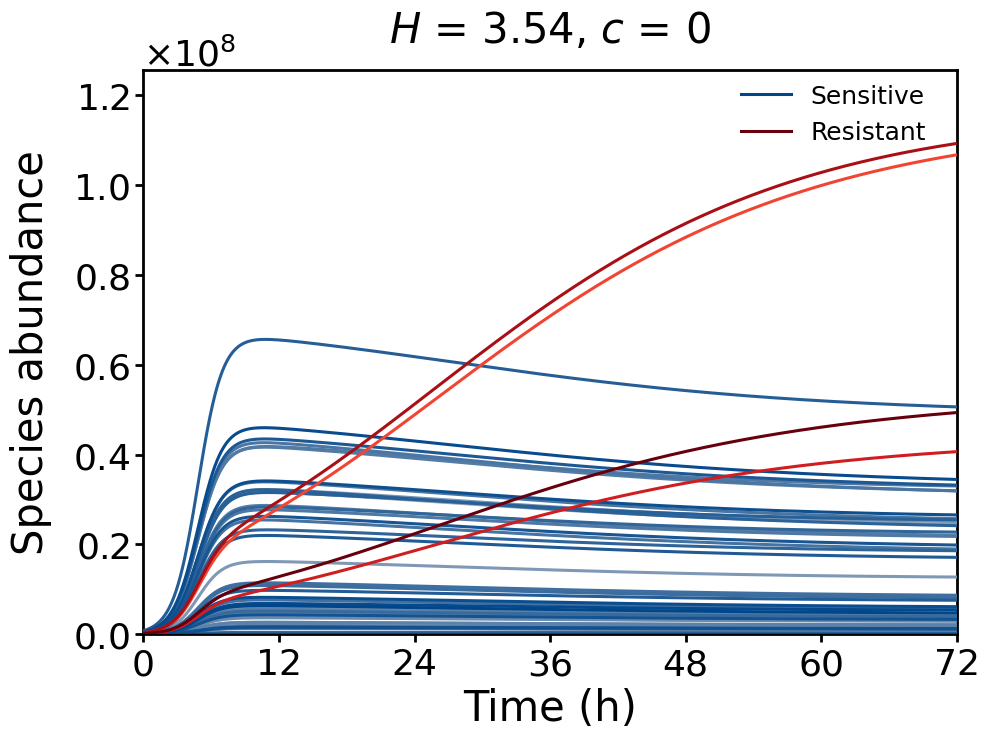
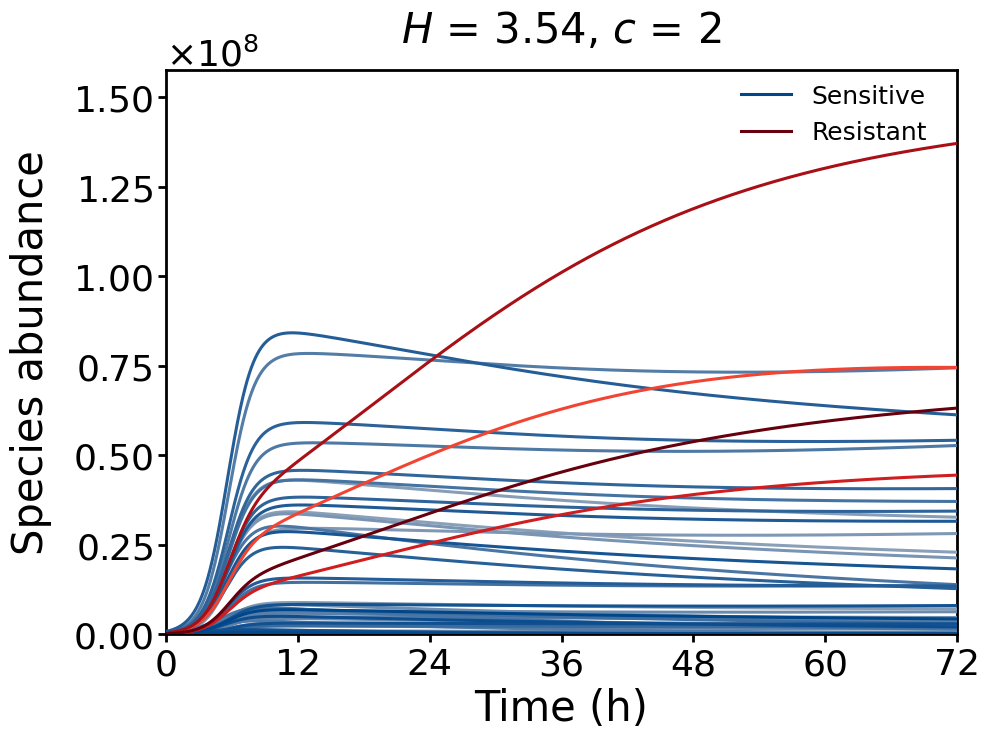
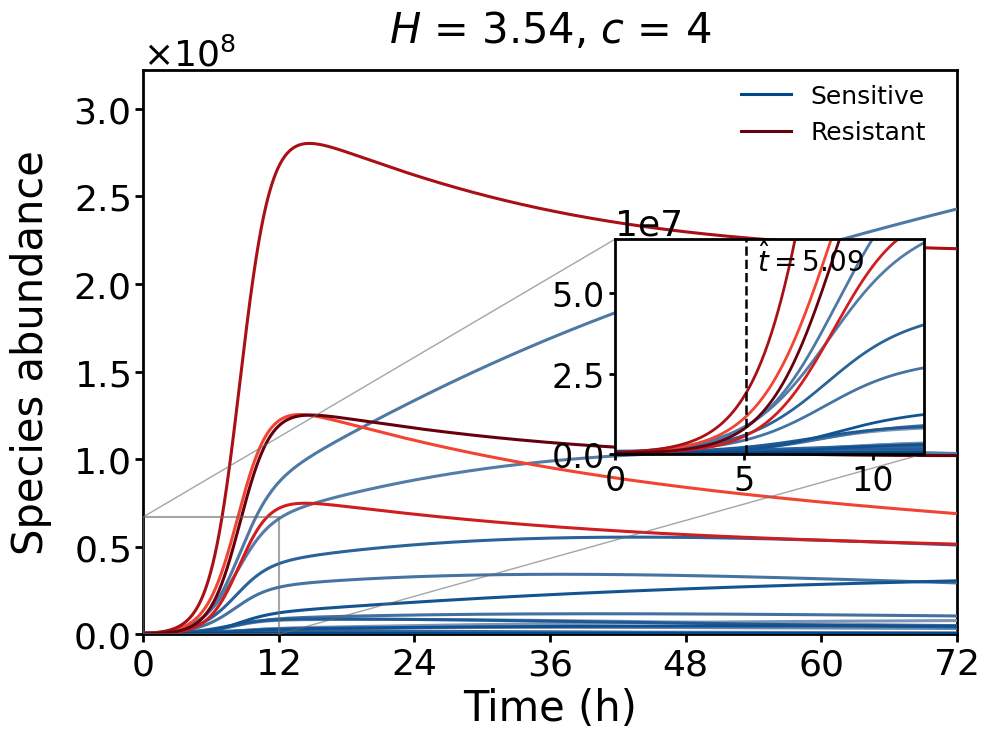
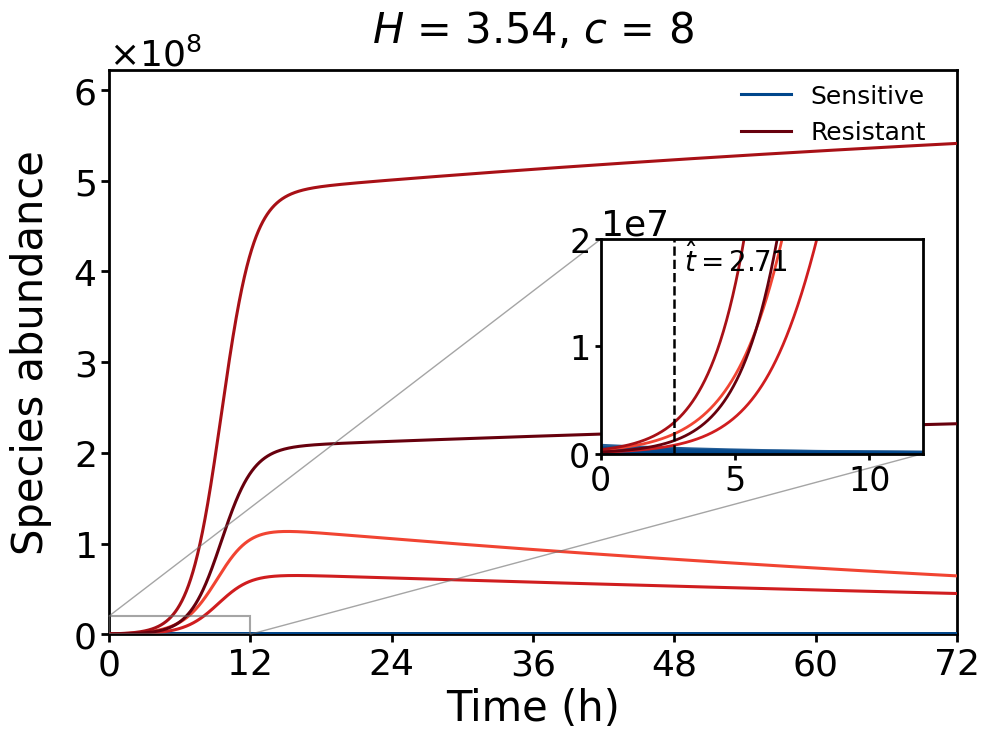

Write the Python code that produced these figures, in order.
import numpy as np
import matplotlib.pyplot as plt
from scipy.integrate import odeint
import matplotlib.ticker as ticker
from matplotlib import rcParams
import matplotlib.colors as mcolors
import os
import warnings

# Ignore warnings
warnings.filterwarnings("ignore")

# ==========================================
# === 0. User-controllable parameters (Vertical line and text positions) ===
# ==========================================
ANNOT_POS_CONFIG = {
    0: {"offset_x": 0.5, "y_ratio": 0.85}, 
    2: {"offset_x": 0.5, "y_ratio": 0.85}, 
    4: {"offset_x": 0.5, "y_ratio": 0.85}, 
    8: {"offset_x": 0.5, "y_ratio": 0.85}, 
}
persist_hours = 0.0      # 0.0 = No persistence required (earliest intersection); change to 0.5 or 1.0 to avoid transient crossings

# ==========================================
# === 0.1 Global Size and Layout Control ===
# ==========================================
# Canvas size
FIG_WIDTH = 10         # Canvas width
FIG_HEIGHT = 7.5       # Canvas height

# Font sizes
FONT_TITLE = 30        # Main title font size
FONT_LABEL = 30        # X/Y axis label font size
FONT_TICK = 26         # X/Y axis tick number font size
FONT_OFFSET = 26       # Y axis top-left scientific notation font size
FONT_LEGEND = 18       # Legend font size
LEGEND_BBOX_X = 0.99   # Legend horizontal position
LEGEND_BBOX_Y = 1.015  # Legend vertical position
FONT_INSET_TICK = 24   # Inset plot tick number font size
FONT_INSET_OFFSET = 22 # Inset plot scientific notation font size
FONT_INSET_TEXT = 20   # Inset plot text font size

# Line and tick control
LINE_AXES = 2.0        
TICK_LENGTH_MAIN = 6.0 
TICK_LENGTH_INSET = 4.0
LINE_PLOT_MAIN = 2.2   
LINE_PLOT_INSET = 2.0  
LINE_VLINE = 1.8       
LINE_ZOOM_BOX = 1.5    

# Padding control
PAD_TITLE = 20         
PAD_YLABEL = 15        

# ==========================================
# === 1. Global Plot Style Settings ===
# ==========================================
config = {
    "font.family": 'sans-serif',
    "font.sans-serif": ['Arial'],
    "font.weight": "normal",
    "axes.labelweight": "normal",
    "axes.titleweight": "normal",
    "mathtext.fontset": 'custom',
    "mathtext.rm": 'Arial',
    "mathtext.it": 'Arial:italic',
    "mathtext.bf": 'Arial:bold',
    "axes.linewidth": LINE_AXES,
    "xtick.major.width": LINE_AXES,
    "ytick.major.width": LINE_AXES,
    "xtick.major.size": TICK_LENGTH_MAIN,
    "ytick.major.size": TICK_LENGTH_MAIN,
    "xtick.direction": 'out',
    "ytick.direction": 'out',
    "xtick.labelsize": FONT_TICK,
    "ytick.labelsize": FONT_TICK,
    "axes.labelsize": FONT_LABEL,
    "figure.figsize": (FIG_WIDTH, FIG_HEIGHT),
    "axes.unicode_minus": False
}
rcParams.update(config)

# ==============================================================================
# === 2. Core Module: Strict Stratified Logic to Find H ===
# ==============================================================================
target_min, target_max = 3.49, 4.01
i_min, i_max = 29, 50
j_min, j_max = 4, 5

S0_total = 1e7
R0_total = 1e6

S0_final, R0_final = None, None
num_S, num_R, H_final = 0, 0, 0

np.random.seed(42) 
while True:
    i = np.random.randint(i_min, i_max + 1)
    j = np.random.randint(j_min, j_max + 1)
    s_props = np.random.dirichlet(np.ones(i) * 0.5) 
    S_candidates = s_props * S0_total
    r_props = np.random.dirichlet(np.ones(j) * 0.5)
    R_candidates = r_props * R0_total
    all_pop = np.concatenate([S_candidates, R_candidates])
    total_pop = np.sum(all_pop) 
    p = all_pop / total_pop
    H_calc = -np.sum(p * np.log(p))
    if target_min <= H_calc <= target_max:
        S0_final, R0_final = S_candidates, R_candidates
        num_S, num_R, H_final = i, j, H_calc
        break

S0, R0 = S0_final, R0_final
np.random.seed(888)  

# === 3. Biological Parameters ===
K_cap, d, Vsmin, Vrmin = 1e9, 0.07, -0.1, -0.1
DELTA_MIN, DELTA_MAX, GAMMA_IB_CAP, EPS = 0.02, 0.12, 1.40, 1e-6

gamma_intra = np.random.uniform(0.95, 1.05)
gamma_ia = gamma_jb = gamma_intra
gamma_ja = np.random.uniform(0.80, 1.20)
delta = np.random.uniform(DELTA_MIN, DELTA_MAX)
gamma_ib = min(gamma_ja + delta, GAMMA_IB_CAP)
if gamma_ib <= gamma_ja: gamma_ib = gamma_ja + EPS

Vsmax = np.random.uniform(0.98, 1.0, num_S)
Vrmax = np.random.uniform(0.89, 0.90, num_R)
MICs = np.random.uniform(2.0, 8.0, num_S)
Ks = np.random.uniform(4.0, 6.0, num_S)
MICr = np.random.uniform(64.0, 256.0, num_R)
Kr = np.random.uniform(1.0, 2.0, num_R)

total_time = 72
c_values = [0, 2, 4, 8] 
t_span = np.linspace(0, total_time, 5000)

# === 4. Define ODE Equations ===
def bacteria_growth(y, t, c):
    S, R = y[:num_S], y[num_S:]
    total_S, total_R = np.sum(S), np.sum(R)
    comp_s = 1 - (gamma_ia * total_S + gamma_ja * total_R) / K_cap
    comp_r = 1 - (gamma_ib * total_S + gamma_jb * total_R) / K_cap
    Vs_rate = Vsmax - ((Vsmax - Vsmin) * (c / MICs) ** Ks) / ((c / MICs) ** Ks - (Vsmin / Vsmax))
    Vr_rate = Vrmax - ((Vrmax - Vrmin) * (c / MICr) ** Kr) / ((c / MICr) ** Kr - (Vrmin / Vrmax))
    return np.concatenate([Vs_rate * S * comp_s - d * S, Vr_rate * R * comp_r - d * R])

# === 5. Color Mapping ===
lancet_red = '#ED0000' 
colors_r = plt.cm.Reds(np.linspace(0.6, 1.0, num_R)) if num_R > 1 else [lancet_red]
colors_s = mcolors.LinearSegmentedColormap.from_list("LG", ['#ADB6C4', '#00468B'])(np.linspace(0.2, 1.0, num_S))

output_dir = "./results_dynamics"
if not os.path.exists(output_dir): os.makedirs(output_dir)

# === 7. Loop Simulation and Plotting ===
for c in c_values:
    y0 = np.concatenate([S0, R0])
    solution = odeint(bacteria_growth, y0, t_span, args=(c,))
    total_S_curve = np.sum(solution[:, :num_S], axis=1)
    total_R_curve = np.sum(solution[:, num_S:], axis=1)
    diff = total_R_curve - total_S_curve
    idx = np.where((diff[:-1] <= 0) & (diff[1:] > 0))[0] + 1
    t_cross, y_cross = None, None
    for i in idx:
        t_cross = t_span[i-1] - diff[i-1] * (t_span[i] - t_span[i-1]) / (diff[i] - diff[i-1])
        y_cross = total_R_curve[i-1] + (total_R_curve[i] - total_R_curve[i-1]) * (t_cross - t_span[i-1]) / (t_span[i] - t_span[i-1])
        break

    y_top_limit = min(K_cap * 1.2, max(100, np.max(solution) * 1.15))
    fig, ax = plt.subplots()
    
    # --- Main plot ---
    for k in range(num_S): ax.plot(t_span, solution[:, k], color=colors_s[k], linewidth=LINE_PLOT_MAIN, zorder=5)
    for k in range(num_R): ax.plot(t_span, solution[:, num_S + k], color=colors_r[k], linewidth=LINE_PLOT_MAIN, zorder=10)

    # Add invisible proxy lines for legends (using the darkest color at the end of the array)
    ax.plot([], [], color=colors_s[-1], linewidth=LINE_PLOT_MAIN, label='Sensitive')
    ax.plot([], [], color=colors_r[-1], linewidth=LINE_PLOT_MAIN, label='Resistant')

    ax.set_xlim(0, 72); ax.set_ylim(0, y_top_limit); ax.set_xticks(np.arange(0, 73, 12))
    ax.set_xlabel("Time (h)"); ax.set_ylabel("Species abundance", labelpad=PAD_YLABEL)
    ax.set_title(rf"$H$ = {H_final:.2f}, $c$ = {c}", fontsize=FONT_TITLE, pad=PAD_TITLE) 

    # Legend position and font size
    leg = ax.legend(loc='upper right', bbox_to_anchor=(LEGEND_BBOX_X, LEGEND_BBOX_Y), fontsize=FONT_LEGEND, frameon=False)
    leg.set_zorder(100)

    ax.yaxis.set_major_formatter(ticker.ScalarFormatter(useMathText=True))
    ax.yaxis.get_offset_text().set_fontsize(FONT_OFFSET)

    if t_cross is not None:
        axins = ax.inset_axes([0.58, 0.32, 0.38, 0.38], zorder=30)
        for k in range(num_S): axins.plot(t_span, solution[:, k], color=colors_s[k], linewidth=LINE_PLOT_INSET)
        for k in range(num_R): axins.plot(t_span, solution[:, num_S + k], color=colors_r[k], linewidth=LINE_PLOT_INSET)
        axins.set_xlim(0, max(12.0, np.ceil(t_cross) + 3.0)); axins.set_ylim(0, max(S0_total * 2.0, y_cross * 1.5))
        axins.axvline(x=t_cross, color='black', linestyle='--', linewidth=LINE_VLINE, zorder=20)
        axins.text(t_cross + 0.4, axins.get_ylim()[1] * 0.85, rf'$\hat{{t}} = {t_cross:.2f}$', family='Arial', fontsize=FONT_INSET_TEXT, fontweight='bold')
        axins.tick_params(axis='both', labelsize=FONT_INSET_TICK, length=TICK_LENGTH_INSET, width=LINE_AXES)
        ax.indicate_inset_zoom(axins, edgecolor="dimgray", alpha=0.6, linewidth=LINE_ZOOM_BOX, zorder=25)

    ax.spines['top'].set_visible(True); ax.spines['right'].set_visible(True)
    ax.tick_params(top=False, right=False, which='both')
    plt.tight_layout()
    plt.savefig(os.path.join(output_dir, f'Lancet_H_{H_final:.2f}_C_{c}.png'), dpi=600, bbox_inches='tight')
    plt.close()
